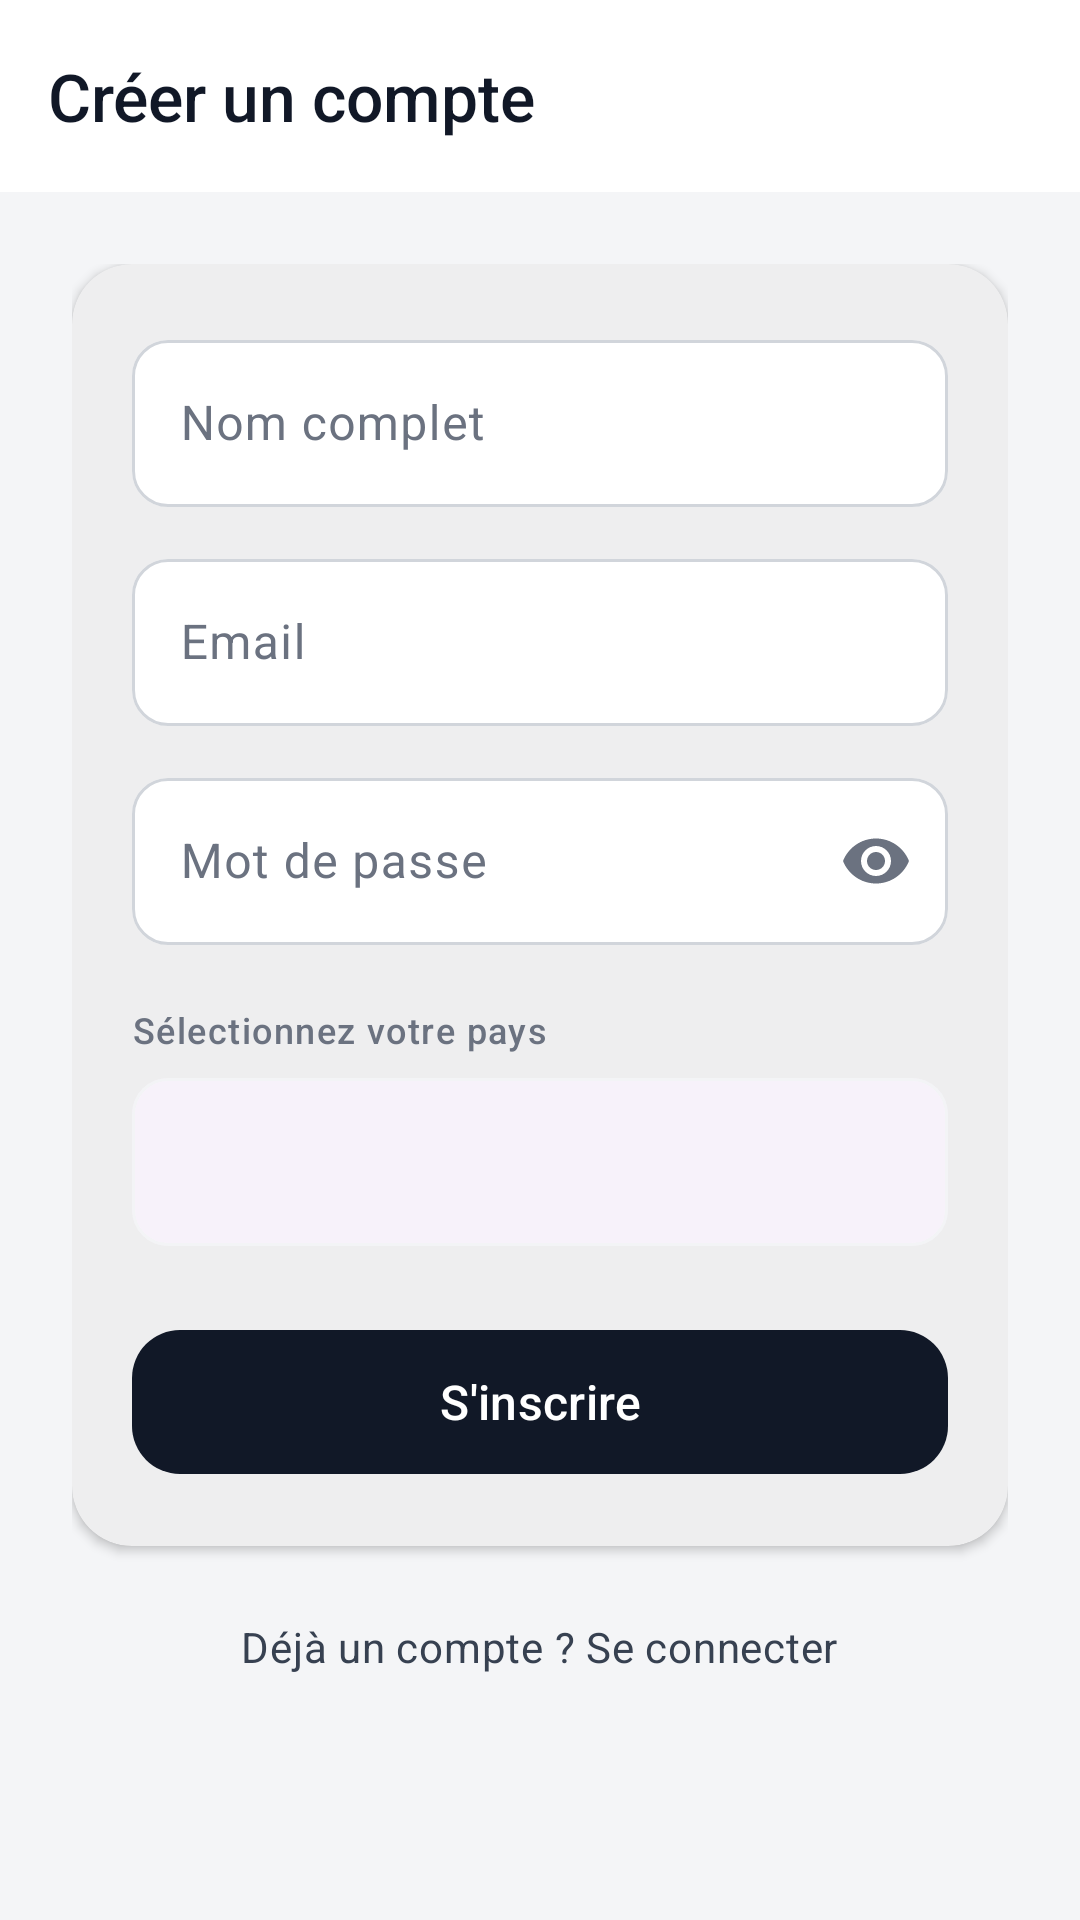

Layout XML and referenced resources for this Android screen:
<!-- AndroidManifest.xml: application theme Theme.GestionDepenses -->
<!-- res/layout/activity_register.xml -->
<?xml version="1.0" encoding="utf-8"?>
<androidx.coordinatorlayout.widget.CoordinatorLayout
    xmlns:android="http://schemas.android.com/apk/res/android"
    xmlns:app="http://schemas.android.com/apk/res-auto"
    android:layout_width="match_parent"
    android:layout_height="match_parent"
    android:background="@color/background">

    <com.google.android.material.appbar.AppBarLayout
        android:layout_width="match_parent"
        android:layout_height="wrap_content"
        android:background="@color/surface"
        app:elevation="0dp">

        <androidx.appcompat.widget.Toolbar
            android:layout_width="match_parent"
            android:layout_height="?attr/actionBarSize"
            android:background="@color/surface"
            app:title="Créer un compte"
            app:titleTextAppearance="@style/TextAppearance.GestionDepenses.Title"
            app:titleTextColor="@color/on_surface" />

    </com.google.android.material.appbar.AppBarLayout>

    <androidx.core.widget.NestedScrollView
        android:layout_width="match_parent"
        android:layout_height="match_parent"
        android:fillViewport="true"
        app:layout_behavior="@string/appbar_scrolling_view_behavior">

        <LinearLayout
            android:layout_width="match_parent"
            android:layout_height="wrap_content"
            android:orientation="vertical"
            android:padding="24dp"
            android:gravity="center_horizontal">

            <com.google.android.material.card.MaterialCardView
                android:layout_width="match_parent"
                android:layout_height="wrap_content"
                app:cardCornerRadius="20dp"
                app:cardElevation="2dp"
                app:cardBackgroundColor="@color/surface">

                <LinearLayout
                    android:layout_width="match_parent"
                    android:layout_height="wrap_content"
                    android:orientation="vertical"
                    android:padding="20dp">

                    <com.google.android.material.textfield.TextInputLayout
                        android:id="@+id/til_name"
                        android:layout_width="match_parent"
                        android:layout_height="wrap_content"
                        style="@style/Widget.GestionDepenses.TextInputLayout"
                        android:hint="Nom complet"
                        app:boxBackgroundColor="@color/surface">

                        <com.google.android.material.textfield.TextInputEditText
                            android:id="@+id/et_name"
                            android:layout_width="match_parent"
                            android:layout_height="wrap_content"
                            android:inputType="textPersonName"
                            android:textSize="16sp" />

                    </com.google.android.material.textfield.TextInputLayout>

                    <com.google.android.material.textfield.TextInputLayout
                        android:id="@+id/til_email"
                        android:layout_width="match_parent"
                        android:layout_height="wrap_content"
                        android:layout_marginTop="12dp"
                        style="@style/Widget.GestionDepenses.TextInputLayout"
                        android:hint="Email"
                        app:boxBackgroundColor="@color/surface">

                        <com.google.android.material.textfield.TextInputEditText
                            android:id="@+id/et_email"
                            android:layout_width="match_parent"
                            android:layout_height="wrap_content"
                            android:inputType="textEmailAddress"
                            android:textSize="16sp" />

                    </com.google.android.material.textfield.TextInputLayout>

                    <com.google.android.material.textfield.TextInputLayout
                        android:id="@+id/til_password"
                        android:layout_width="match_parent"
                        android:layout_height="wrap_content"
                        android:layout_marginTop="12dp"
                        style="@style/Widget.GestionDepenses.TextInputLayout"
                        android:hint="Mot de passe"
                        app:boxBackgroundColor="@color/surface"
                        app:endIconMode="password_toggle">

                        <com.google.android.material.textfield.TextInputEditText
                            android:id="@+id/et_password"
                            android:layout_width="match_parent"
                            android:layout_height="wrap_content"
                            android:inputType="textPassword"
                            android:textSize="16sp" />

                    </com.google.android.material.textfield.TextInputLayout>

                    <TextView
                        android:layout_width="match_parent"
                        android:layout_height="wrap_content"
                        android:layout_marginTop="20dp"
                        android:text="Sélectionnez votre pays"
                        android:textAppearance="@style/TextAppearance.Material3.LabelMedium"
                        android:textColor="@color/on_surface_variant" />

                    <com.google.android.material.card.MaterialCardView
                        android:layout_width="match_parent"
                        android:layout_height="wrap_content"
                        android:layout_marginTop="8dp"
                        app:cardCornerRadius="12dp"
                        app:cardElevation="0dp"
                        app:strokeWidth="1dp"
                        app:strokeColor="@color/outline_variant">

                        <Spinner
                            android:id="@+id/spinner_country"
                            android:layout_width="match_parent"
                            android:layout_height="56dp"
                            android:paddingStart="12dp"
                            android:paddingEnd="12dp"
                            android:background="@null" />

                    </com.google.android.material.card.MaterialCardView>

                    <com.google.android.material.button.MaterialButton
                        android:id="@+id/btn_register"
                        android:layout_width="match_parent"
                        android:layout_height="56dp"
                        android:layout_marginTop="24dp"
                        android:text="S'inscrire"
                        android:textAllCaps="false"
                        android:textSize="16sp"
                        app:cornerRadius="16dp"
                        style="@style/Widget.Material3.Button" />

                </LinearLayout>
            </com.google.android.material.card.MaterialCardView>

            <TextView
                android:id="@+id/tv_login_link"
                android:layout_width="wrap_content"
                android:layout_height="wrap_content"
                android:layout_marginTop="24dp"
                android:text="Déjà un compte ? Se connecter"
                android:textAppearance="@style/TextAppearance.Material3.BodyMedium"
                android:textColor="@color/on_secondary_container"
                android:clickable="true"
                android:focusable="true" />

        </LinearLayout>
    </androidx.core.widget.NestedScrollView>

</androidx.coordinatorlayout.widget.CoordinatorLayout>
<!-- resources referenced by this layout -->
<resources>
  <color name="background">#F4F5F7</color>
  <color name="on_secondary_container">#374151</color>
  <color name="on_surface">#111827</color>
  <color name="on_surface_variant">#6B7280</color>
  <color name="outline_variant">#F3F4F6</color>
  <color name="surface">#FFFFFF</color>
  <style name="TextAppearance.GestionDepenses.Title" parent="TextAppearance.Material3.TitleLarge">
          <item name="fontFamily">sans-serif-medium</item>
          <item name="android:textSize">22sp</item>
      </style>
  <style name="Widget.GestionDepenses.TextInputLayout" parent="Widget.Material3.TextInputLayout.OutlinedBox">
          <item name="boxCornerRadiusTopStart">12dp</item>
          <item name="boxCornerRadiusTopEnd">12dp</item>
          <item name="boxCornerRadiusBottomStart">12dp</item>
          <item name="boxCornerRadiusBottomEnd">12dp</item>
      </style>
  <style name="Theme.GestionDepenses" parent="Base.Theme.GestionDepenses" />
  <color name="primary">#111827</color>
  <color name="on_primary">#FFFFFF</color>
  <color name="primary_container">#F3F4F6</color>
  <color name="on_primary_container">#111827</color>
  <color name="secondary">#6B7280</color>
  <color name="on_secondary">#FFFFFF</color>
  <color name="secondary_container">#E5E7EB</color>
  <color name="surface_variant">#EAECEF</color>
  <color name="error">#EF4444</color>
  <color name="white">#FFFFFFFF</color>
  <color name="outline">#D1D5DB</color>
  <style name="Widget.GestionDepenses.CardView" parent="Widget.Material3.CardView.Elevated">
          <item name="cardCornerRadius">16dp</item>
          <item name="cardElevation">2dp</item>
          <item name="contentPadding">0dp</item>
      </style>
  <style name="Widget.GestionDepenses.FloatingActionButton" parent="Widget.Material3.FloatingActionButton.Primary">
          <item name="elevation">4dp</item>
          <item name="pressedTranslationZ">8dp</item>
      </style>
</resources>
